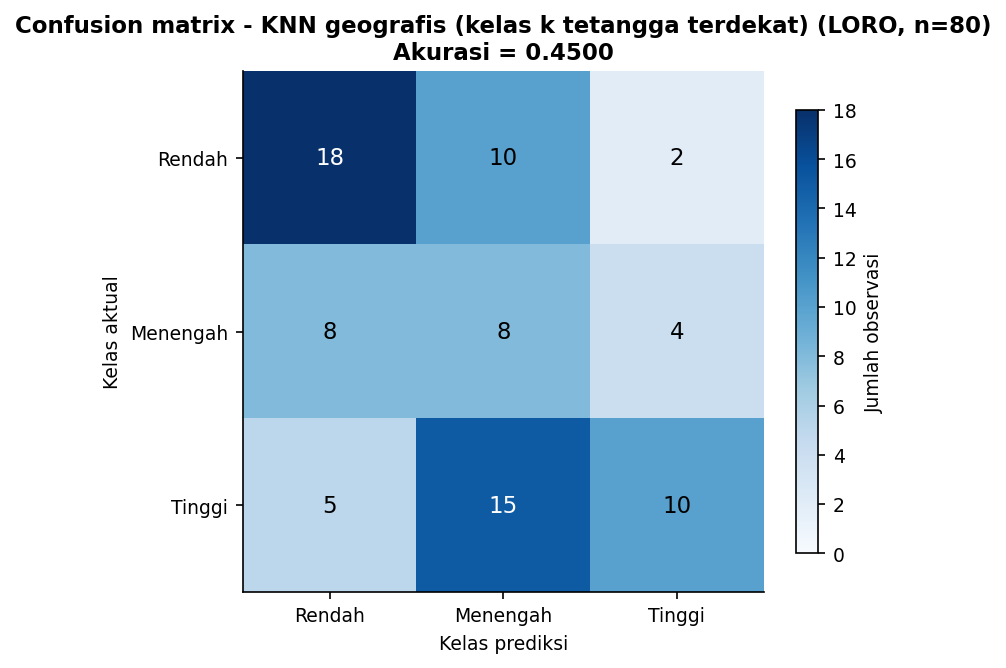

Values plotted in this chart, from the file beside it:
Aktual, Rendah, Menengah, Tinggi
Rendah, 18, 10, 2
Menengah, 8, 8, 4
Tinggi, 5, 15, 10
